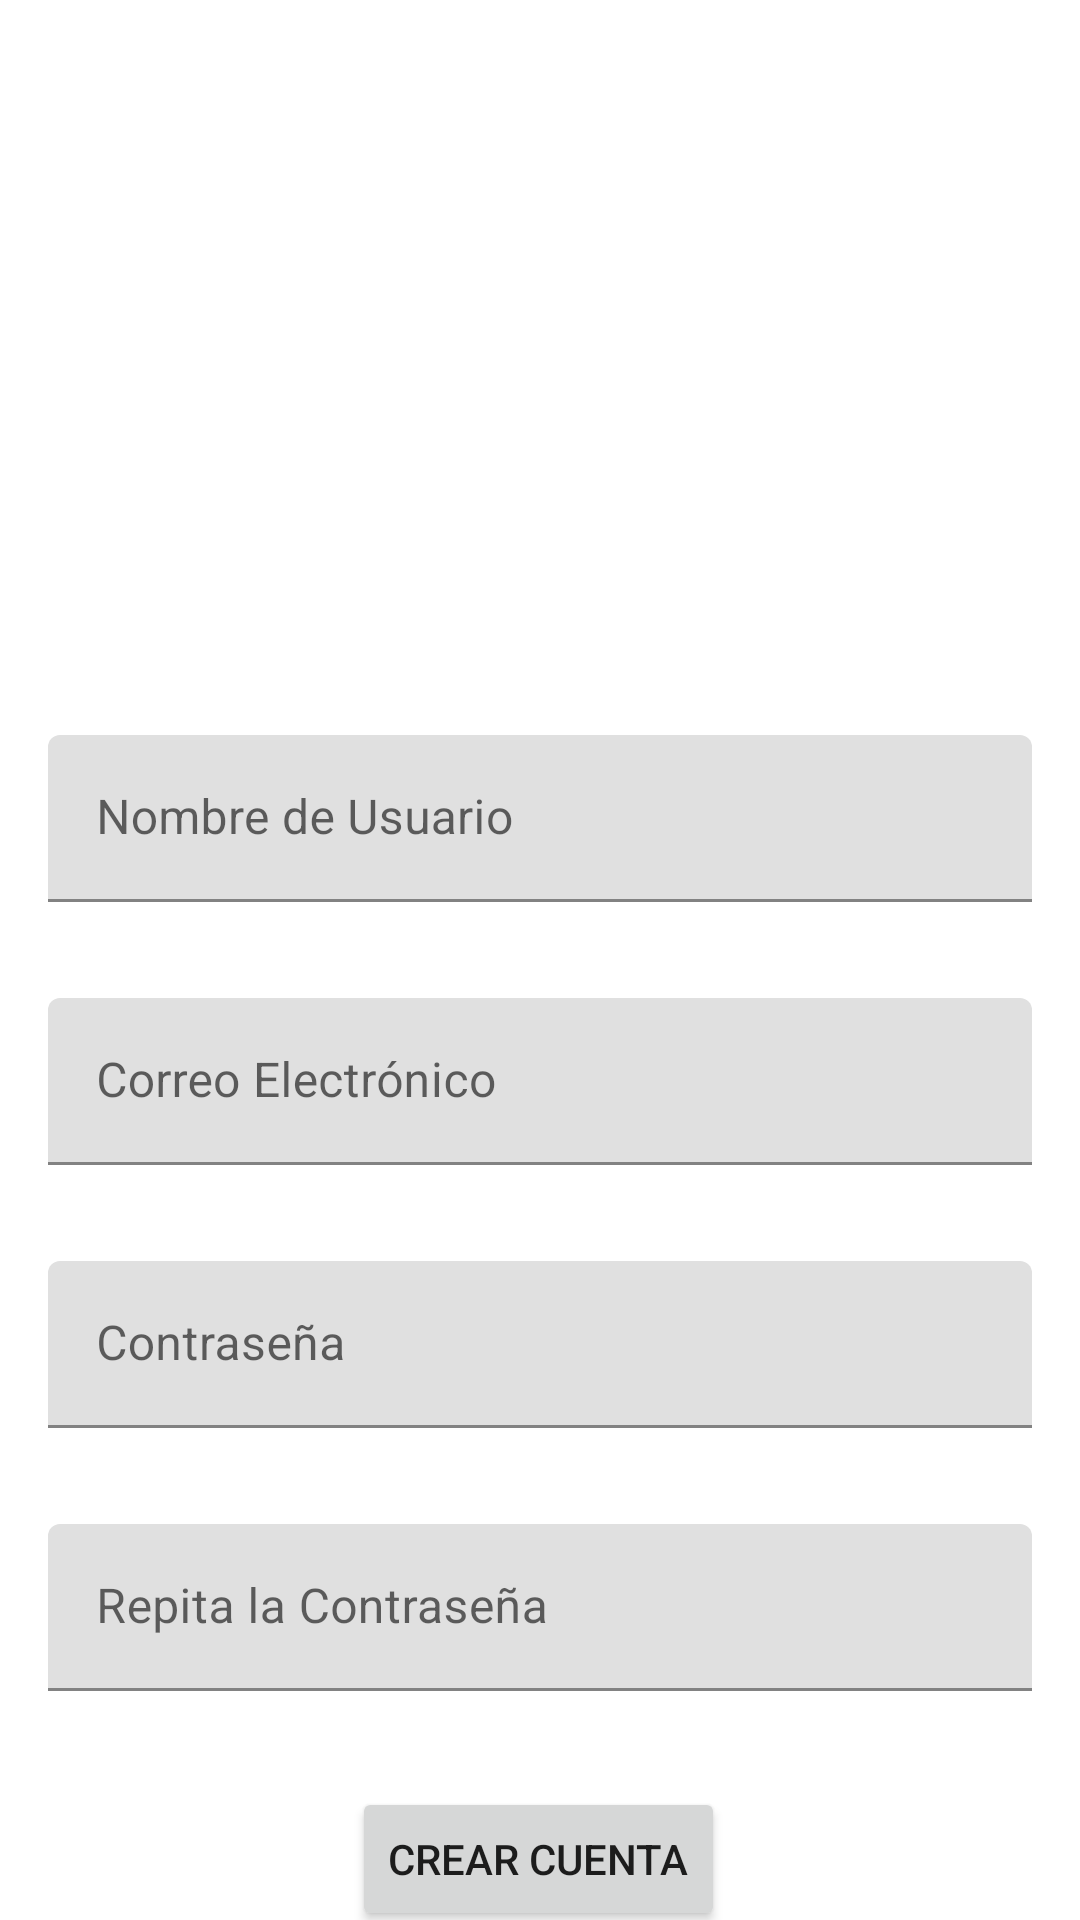

Write the Android layout XML for this screen, with the resource values it uses.
<!-- AndroidManifest.xml: application theme Theme.LegoApp_PT_Alternova -->
<!-- res/layout/fragment_register.xml -->
<?xml version="1.0" encoding="utf-8"?>
<androidx.constraintlayout.widget.ConstraintLayout xmlns:android="http://schemas.android.com/apk/res/android"
    xmlns:app="http://schemas.android.com/apk/res-auto"
    xmlns:tools="http://schemas.android.com/tools"
    android:id="@+id/ConstraintLayout"
    android:layout_width="match_parent"
    android:layout_height="match_parent"
    tools:context=".presentation.register.RegisterFragment">

    <com.google.android.material.textfield.TextInputLayout
        android:id="@+id/email_edit_text_input"
        android:layout_width="0dp"
        android:layout_height="wrap_content"
        android:layout_marginStart="16dp"
        android:layout_marginTop="32dp"
        android:layout_marginEnd="16dp"
        app:layout_constraintEnd_toEndOf="parent"
        app:layout_constraintStart_toStartOf="parent"
        app:layout_constraintTop_toBottomOf="@+id/textInputLayout2">

        <com.google.android.material.textfield.TextInputEditText
            android:id="@+id/email_edit_text"
            android:layout_width="match_parent"
            android:layout_height="wrap_content"
            android:hint="@string/correo_electronico"
            android:inputType="textEmailAddress" />
    </com.google.android.material.textfield.TextInputLayout>

    <com.google.android.material.textfield.TextInputLayout
        android:id="@+id/password_edit_text_input"
        android:layout_width="0dp"
        android:layout_height="wrap_content"
        android:layout_marginStart="16dp"
        android:layout_marginTop="32dp"
        android:layout_marginEnd="16dp"
        app:layout_constraintEnd_toEndOf="parent"
        app:layout_constraintStart_toStartOf="parent"
        app:layout_constraintTop_toBottomOf="@+id/email_edit_text_input">

        <com.google.android.material.textfield.TextInputEditText
            android:id="@+id/password_edit_text"
            android:layout_width="match_parent"
            android:layout_height="wrap_content"
            android:hint="@string/password"
            android:inputType="textPassword" />
    </com.google.android.material.textfield.TextInputLayout>

    <Button
        android:id="@+id/create_account_buttom"
        android:layout_width="wrap_content"
        android:layout_height="wrap_content"
        android:layout_marginTop="32dp"
        android:text="@string/create_account"
        app:layout_constraintEnd_toEndOf="parent"
        app:layout_constraintHorizontal_bias="0.498"
        app:layout_constraintStart_toStartOf="parent"
        app:layout_constraintTop_toBottomOf="@+id/textInputLayout" />

    <ImageView
        android:id="@+id/imageView"
        android:layout_width="182dp"
        android:layout_height="141dp"
        android:layout_marginTop="72dp"
        android:src="@mipmap/ic_launcher_foreground"
        app:layout_constraintEnd_toEndOf="parent"
        app:layout_constraintStart_toStartOf="parent"
        app:layout_constraintTop_toTopOf="parent" />

    <com.google.android.material.textfield.TextInputLayout
        android:id="@+id/textInputLayout"
        android:layout_width="0dp"
        android:layout_height="wrap_content"
        android:layout_marginStart="16dp"
        android:layout_marginTop="32dp"
        android:layout_marginEnd="16dp"
        app:layout_constraintEnd_toEndOf="parent"
        app:layout_constraintStart_toStartOf="parent"
        app:layout_constraintTop_toBottomOf="@+id/password_edit_text_input">

        <com.google.android.material.textfield.TextInputEditText
            android:id="@+id/repeat_password_edit_text"
            android:layout_width="match_parent"
            android:layout_height="wrap_content"
            android:hint="@string/repeat_password"
            android:inputType="textPassword" />
    </com.google.android.material.textfield.TextInputLayout>

    <com.google.android.material.textfield.TextInputLayout
        android:id="@+id/textInputLayout2"
        android:layout_width="0dp"
        android:layout_height="wrap_content"
        android:layout_marginStart="16dp"
        android:layout_marginTop="32dp"
        android:layout_marginEnd="16dp"
        app:layout_constraintEnd_toEndOf="parent"
        app:layout_constraintStart_toStartOf="parent"
        app:layout_constraintTop_toBottomOf="@+id/imageView">

        <com.google.android.material.textfield.TextInputEditText
            android:id="@+id/username_edit_text"
            android:layout_width="match_parent"
            android:layout_height="wrap_content"
            android:hint="@string/username" />
    </com.google.android.material.textfield.TextInputLayout>
</androidx.constraintlayout.widget.ConstraintLayout>
<!-- resources referenced by this layout -->
<resources>
  <string name="correo_electronico">Correo Electrónico</string>
  <string name="create_account">Crear Cuenta</string>
  <string name="password">Contraseña</string>
  <string name="repeat_password">Repita la Contraseña</string>
  <string name="username">Nombre de Usuario</string>
  <style name="Theme.LegoApp_PT_Alternova" parent="Theme.MaterialComponents.DayNight.DarkActionBar">
          
          <item name="colorPrimary">@color/purple_500</item>
          <item name="colorPrimaryVariant">@color/purple_700</item>
          <item name="colorOnPrimary">@color/white</item>
          
          <item name="colorSecondary">@color/teal_200</item>
          <item name="colorSecondaryVariant">@color/teal_700</item>
          <item name="colorOnSecondary">@color/black</item>
          
          <item name="android:statusBarColor">?attr/colorPrimaryVariant</item>
          
      </style>
  <!-- not gathered from this repository: default colours our renderer supplied (Android Studio template values) -->
  <color name="purple_500">#FF6200EE</color>
  <color name="purple_700">#FF3700B3</color>
  <color name="teal_200">#FF03DAC5</color>
  <color name="teal_700">#FF018786</color>
  <color name="black">#FF000000</color>
  <color name="white">#FFFFFFFF</color>
</resources>
